Run: headless pygame with SDL's dummy video driver; simulated clock (each Clock.tick advances the game by its frame time, no real sleeping); random seed 0; keys injected as events and as key.get_pressed() state; no mouse input.
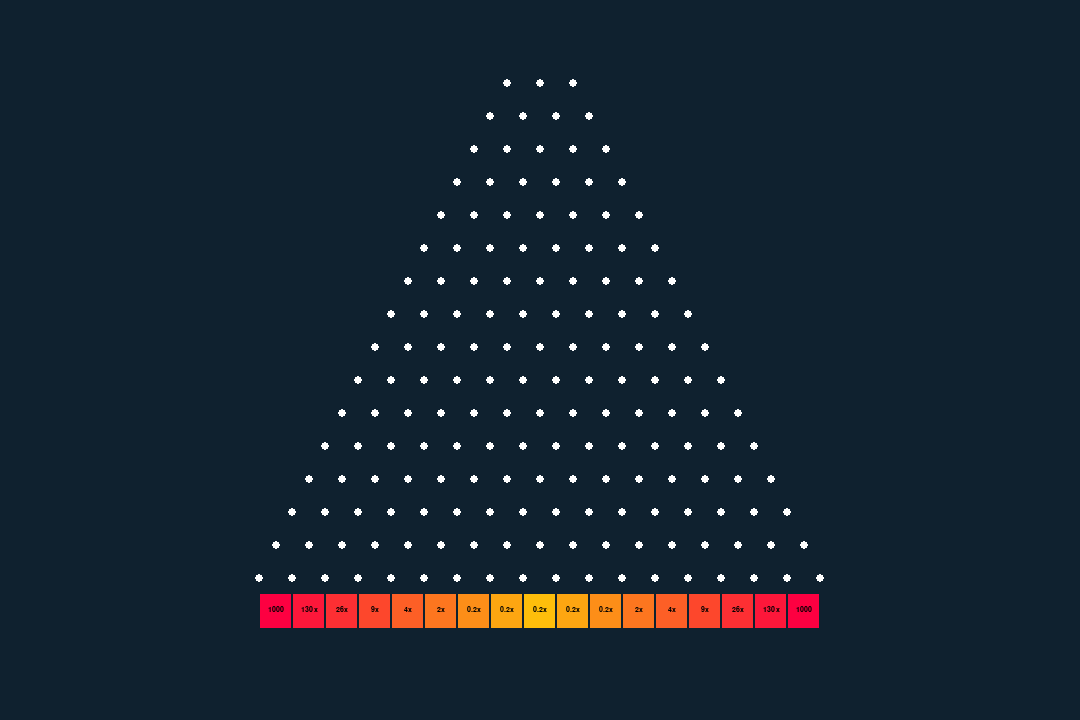
Frame 1 of 4 · flips 1–60 · no input
Frame 2 of 4 · flips 61–180 · tapped SPACE, RETURN · held RIGHT (→), D · screen unchanged from frame 1, image omitted
Frame 3 of 4 · flips 181–300 · held DOWN (↓), S · screen unchanged from frame 2, image omitted
Frame 4 of 4 · flips 301–420 · held LEFT (←), A, UP (↑), W · screen unchanged from frame 3, image omitted

The pygame program that drew these frames:

import pygame
import sys
import random

pygame.init()

# Screen settings
WIDTH, HEIGHT = 1080, 720
RATIO = WIDTH / 1280
screen = pygame.display.set_mode((WIDTH, HEIGHT))
pygame.display.set_caption("Plinko Game")

# Colors
BACKGROUND = (15, 33, 47)
WHITE = (255, 255, 255)
BLACK = (0, 0, 0)
GREEN = (34, 200, 34)
RED = (250, 1, 62)

# Pin settings
PIN_RADIUS = int(5 * RATIO)
PIN_SPACING = int(40 * RATIO)
PIN_ROWS = 16
PIN_START = 50
pins = []

# Bin settings
BIN_COUNT = PIN_ROWS + 1
BIN_HEIGHT = int(60 * RATIO)
BIN_WIDTH = WIDTH // BIN_COUNT
BIN_LABELS = [round(i * 0.2, 1) for i in range(BIN_COUNT)]
BIN_TEXTS = ['1000', '130x', '26x', '9x', '4x', '2x', '0.2x', '0.2x', '0.2x','0.2x','0.2x','2x','4x','9x','26x', '130x', '1000']
hit_bins = []

# Fonts for the headers
font = 'Gill Sans'
header0 = pygame.font.SysFont(font, int(24 * RATIO), True)
header1 = pygame.font.SysFont(font, int(22 * RATIO), True)
header2 = pygame.font.SysFont(font, int(14 * RATIO), True)
header_money = pygame.font.SysFont(font, int(36 * RATIO), True)

bin_width = BIN_WIDTH // 2

def create_pins():
    pins.clear()
    for row in range(1, PIN_ROWS + 1):
        row_offset = PIN_SPACING // 2 if row % 2 == 0 else 0
        for col in range(-(row // 2) - 1, (row - 1) // 2 + 2):
            x = WIDTH // 2 + col * PIN_SPACING + row_offset
            y = row * PIN_SPACING + PIN_START
            pins.append((x, y))

def draw_pins():
    for pin in pins:
        pygame.draw.circle(screen, WHITE, pin, PIN_RADIUS)

def create_bin_text_surfaces():
    bin_text_surfaces = []
    texts = BIN_TEXTS
    if PIN_ROWS < 10:
        texts = BIN_TEXTS
    for text in texts:
        rendered_text = header2.render(text, True, BLACK)
        bin_text_surfaces.append(rendered_text)
    return bin_text_surfaces

def draw_rounded_rect(surface, rect, color, radius, border_radius=0):
    pygame.draw.rect(surface, color, rect, border_radius)

def create_rgb_gradient(start_color, end_color, steps):
    step_red = (end_color[0] - start_color[0]) / (steps - 1)
    step_green = (end_color[1] - start_color[1]) / (steps - 1)
    step_blue = (end_color[2] - start_color[2]) / (steps - 1)

    gradient = [
        (
            int(start_color[0] + step_red * i),
            int(start_color[1] + step_green * i),
            int(start_color[2] + step_blue * i)
        )
        for i in range(steps)
    ]
    return gradient

# Define gradient colors
START_COLOR = (253, 0, 65)  # Red
CENTER_COLOR = (254, 190, 11)  # Yellow
END_COLOR = START_COLOR

# Gradient
gradient_steps = BIN_COUNT // 2
left_gradient = create_rgb_gradient(START_COLOR, CENTER_COLOR, gradient_steps + 1)
right_gradient = create_rgb_gradient(CENTER_COLOR, END_COLOR, gradient_steps + 1)[1:]
bin_colors = left_gradient + right_gradient

def render_bins():
    global hit_bins
    bin_text_surfaces = create_bin_text_surfaces()
    click_offset = 4 * RATIO
    bin_start_offset = WIDTH // 2 - (PIN_ROWS // 2 + 0.5) * PIN_SPACING
    base_y = PIN_ROWS * PIN_SPACING + PIN_START + PIN_SPACING // 2
    for bin in range(PIN_ROWS + 1):
        animate = True if bin in hit_bins else False

        offset_x = bin * PIN_SPACING + (not PIN_ROWS % 2) * PIN_SPACING // 2
        index = bin + 8 - PIN_ROWS // 2
        if PIN_ROWS % 2 and bin <= PIN_ROWS // 2:
            index -= 1

        bin_text_surface = bin_text_surfaces[index]
        base_x = bin_start_offset - bin_width // 2 + offset_x
        bin_color = bin_colors[bin]

        if animate:
            light_rect_right = pygame.Rect(base_x, base_y + click_offset, bin_width, bin_width)
            text_rect = bin_text_surface.get_rect(center=(base_x + bin_width // 2, base_y + bin_width // 2 + click_offset))
            hit_bins = list(filter(lambda x: x != bin, hit_bins))
        else:
            dark_rect_right = pygame.Rect(base_x, base_y + click_offset, bin_width, bin_width)       
            light_rect_right = pygame.Rect(base_x, base_y, bin_width, bin_width)
            text_rect = bin_text_surface.get_rect(center=(base_x + bin_width // 2, base_y + bin_width // 2))
            draw_rounded_rect(screen, dark_rect_right, bin_color, int(4 * RATIO) + (RATIO > 1))

        draw_rounded_rect(screen, light_rect_right, bin_color, int(4 * RATIO) + (RATIO > 1))
        screen.blit(bin_text_surface, text_rect)

def draw_bins(): 
    render_bins()

def main():
    create_pins()
    running = True
    while running:
        for event in pygame.event.get():
            if event.type == pygame.QUIT:
                pygame.quit()
                sys.exit()

        screen.fill(BACKGROUND)

        draw_pins()
        draw_bins()

        pygame.display.flip()

if __name__ == "__main__":
    main()
